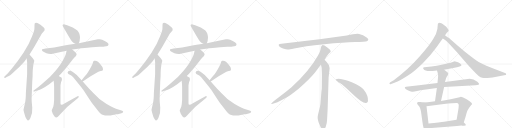
t = 0.00 s
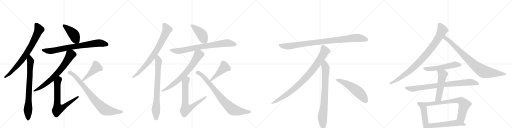
t = 4.57 s
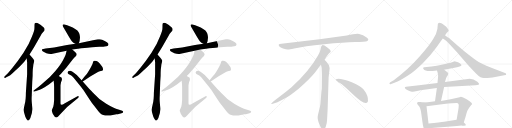
t = 9.14 s
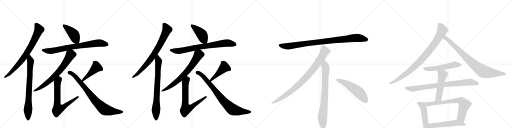
t = 13.71 s
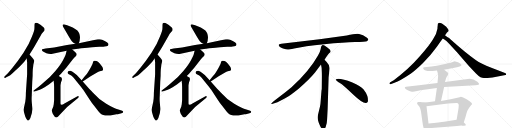
t = 18.29 s
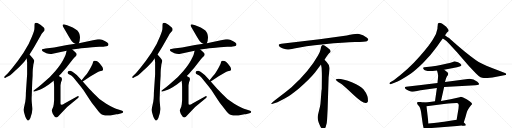
t = 22.86 s

The animated SVG that drew these frames (rendered in a browser with its animation timeline set to each time). Animation: 28 CSS @keyframes rules; one cycle of 22.86 s.

<svg version="1.1" viewBox="0 0 4096 1024" xmlns="http://www.w3.org/2000/svg">
  <g stroke="lightgray" stroke-dasharray="1,1" stroke-width="1" transform="scale(4, 4)">
    <line x1="0" y1="0" x2="256" y2="256"></line>
    <line x1="256" y1="0" x2="0" y2="256"></line>
    <line x1="128" y1="0" x2="128" y2="256"></line>
    <line x1="0" y1="128" x2="256" y2="128"></line>
    <line x1="256" y1="0" x2="512" y2="256"></line>
    <line x1="512" y1="0" x2="256" y2="256"></line>
    <line x1="384" y1="0" x2="384" y2="256"></line>
    <line x1="256" y1="128" x2="512" y2="128"></line>
    <line x1="512" y1="0" x2="768" y2="256"></line>
    <line x1="768" y1="0" x2="512" y2="256"></line>
    <line x1="640" y1="0" x2="640" y2="256"></line>
    <line x1="512" y1="128" x2="768" y2="128"></line>
    <line x1="768" y1="0" x2="1024" y2="256"></line>
    <line x1="1024" y1="0" x2="768" y2="256"></line>
    <line x1="896" y1="0" x2="896" y2="256"></line>
    <line x1="768" y1="128" x2="1024" y2="128"></line>
  </g>
<g transform="scale(1, -1) translate(0, -850)">
   <style type="text/css">
    @keyframes keyframes0 {
      from {
       stroke: black;
       stroke-dashoffset: 781;
       stroke-width: 128;
       }
       72% {
       animation-timing-function: step-end;
       stroke: black;
       stroke-dashoffset: 0;
       stroke-width: 128;
       }
       to {
       stroke: black;
       stroke-width: 1024;
       }
       }
       #make-me-a-hanzi-animation-0 {
         animation: keyframes0 0.885579s both;
         animation-delay: 0.000000s;
         animation-timing-function: linear;
       }
    @keyframes keyframes1 {
      from {
       stroke: black;
       stroke-dashoffset: 770;
       stroke-width: 128;
       }
       71% {
       animation-timing-function: step-end;
       stroke: black;
       stroke-dashoffset: 0;
       stroke-width: 128;
       }
       to {
       stroke: black;
       stroke-width: 1024;
       }
       }
       #make-me-a-hanzi-animation-1 {
         animation: keyframes1 0.876628s both;
         animation-delay: 0.885579s;
         animation-timing-function: linear;
       }
    @keyframes keyframes2 {
      from {
       stroke: black;
       stroke-dashoffset: 433;
       stroke-width: 128;
       }
       58% {
       animation-timing-function: step-end;
       stroke: black;
       stroke-dashoffset: 0;
       stroke-width: 128;
       }
       to {
       stroke: black;
       stroke-width: 1024;
       }
       }
       #make-me-a-hanzi-animation-2 {
         animation: keyframes2 0.602376s both;
         animation-delay: 1.762207s;
         animation-timing-function: linear;
       }
    @keyframes keyframes3 {
      from {
       stroke: black;
       stroke-dashoffset: 774;
       stroke-width: 128;
       }
       72% {
       animation-timing-function: step-end;
       stroke: black;
       stroke-dashoffset: 0;
       stroke-width: 128;
       }
       to {
       stroke: black;
       stroke-width: 1024;
       }
       }
       #make-me-a-hanzi-animation-3 {
         animation: keyframes3 0.879883s both;
         animation-delay: 2.364583s;
         animation-timing-function: linear;
       }
    @keyframes keyframes4 {
      from {
       stroke: black;
       stroke-dashoffset: 706;
       stroke-width: 128;
       }
       70% {
       animation-timing-function: step-end;
       stroke: black;
       stroke-dashoffset: 0;
       stroke-width: 128;
       }
       to {
       stroke: black;
       stroke-width: 1024;
       }
       }
       #make-me-a-hanzi-animation-4 {
         animation: keyframes4 0.824544s both;
         animation-delay: 3.244466s;
         animation-timing-function: linear;
       }
    @keyframes keyframes5 {
      from {
       stroke: black;
       stroke-dashoffset: 703;
       stroke-width: 128;
       }
       70% {
       animation-timing-function: step-end;
       stroke: black;
       stroke-dashoffset: 0;
       stroke-width: 128;
       }
       to {
       stroke: black;
       stroke-width: 1024;
       }
       }
       #make-me-a-hanzi-animation-5 {
         animation: keyframes5 0.822103s both;
         animation-delay: 4.069010s;
         animation-timing-function: linear;
       }
    @keyframes keyframes6 {
      from {
       stroke: black;
       stroke-dashoffset: 447;
       stroke-width: 128;
       }
       59% {
       animation-timing-function: step-end;
       stroke: black;
       stroke-dashoffset: 0;
       stroke-width: 128;
       }
       to {
       stroke: black;
       stroke-width: 1024;
       }
       }
       #make-me-a-hanzi-animation-6 {
         animation: keyframes6 0.613770s both;
         animation-delay: 4.891113s;
         animation-timing-function: linear;
       }
    @keyframes keyframes7 {
      from {
       stroke: black;
       stroke-dashoffset: 809;
       stroke-width: 128;
       }
       72% {
       animation-timing-function: step-end;
       stroke: black;
       stroke-dashoffset: 0;
       stroke-width: 128;
       }
       to {
       stroke: black;
       stroke-width: 1024;
       }
       }
       #make-me-a-hanzi-animation-7 {
         animation: keyframes7 0.908366s both;
         animation-delay: 5.504883s;
         animation-timing-function: linear;
       }
    @keyframes keyframes8 {
      from {
       stroke: black;
       stroke-dashoffset: 781;
       stroke-width: 128;
       }
       72% {
       animation-timing-function: step-end;
       stroke: black;
       stroke-dashoffset: 0;
       stroke-width: 128;
       }
       to {
       stroke: black;
       stroke-width: 1024;
       }
       }
       #make-me-a-hanzi-animation-8 {
         animation: keyframes8 0.885579s both;
         animation-delay: 6.413249s;
         animation-timing-function: linear;
       }
    @keyframes keyframes9 {
      from {
       stroke: black;
       stroke-dashoffset: 770;
       stroke-width: 128;
       }
       71% {
       animation-timing-function: step-end;
       stroke: black;
       stroke-dashoffset: 0;
       stroke-width: 128;
       }
       to {
       stroke: black;
       stroke-width: 1024;
       }
       }
       #make-me-a-hanzi-animation-9 {
         animation: keyframes9 0.876628s both;
         animation-delay: 7.298828s;
         animation-timing-function: linear;
       }
    @keyframes keyframes10 {
      from {
       stroke: black;
       stroke-dashoffset: 433;
       stroke-width: 128;
       }
       58% {
       animation-timing-function: step-end;
       stroke: black;
       stroke-dashoffset: 0;
       stroke-width: 128;
       }
       to {
       stroke: black;
       stroke-width: 1024;
       }
       }
       #make-me-a-hanzi-animation-10 {
         animation: keyframes10 0.602376s both;
         animation-delay: 8.175456s;
         animation-timing-function: linear;
       }
    @keyframes keyframes11 {
      from {
       stroke: black;
       stroke-dashoffset: 774;
       stroke-width: 128;
       }
       72% {
       animation-timing-function: step-end;
       stroke: black;
       stroke-dashoffset: 0;
       stroke-width: 128;
       }
       to {
       stroke: black;
       stroke-width: 1024;
       }
       }
       #make-me-a-hanzi-animation-11 {
         animation: keyframes11 0.879883s both;
         animation-delay: 8.777832s;
         animation-timing-function: linear;
       }
    @keyframes keyframes12 {
      from {
       stroke: black;
       stroke-dashoffset: 706;
       stroke-width: 128;
       }
       70% {
       animation-timing-function: step-end;
       stroke: black;
       stroke-dashoffset: 0;
       stroke-width: 128;
       }
       to {
       stroke: black;
       stroke-width: 1024;
       }
       }
       #make-me-a-hanzi-animation-12 {
         animation: keyframes12 0.824544s both;
         animation-delay: 9.657715s;
         animation-timing-function: linear;
       }
    @keyframes keyframes13 {
      from {
       stroke: black;
       stroke-dashoffset: 703;
       stroke-width: 128;
       }
       70% {
       animation-timing-function: step-end;
       stroke: black;
       stroke-dashoffset: 0;
       stroke-width: 128;
       }
       to {
       stroke: black;
       stroke-width: 1024;
       }
       }
       #make-me-a-hanzi-animation-13 {
         animation: keyframes13 0.822103s both;
         animation-delay: 10.482259s;
         animation-timing-function: linear;
       }
    @keyframes keyframes14 {
      from {
       stroke: black;
       stroke-dashoffset: 447;
       stroke-width: 128;
       }
       59% {
       animation-timing-function: step-end;
       stroke: black;
       stroke-dashoffset: 0;
       stroke-width: 128;
       }
       to {
       stroke: black;
       stroke-width: 1024;
       }
       }
       #make-me-a-hanzi-animation-14 {
         animation: keyframes14 0.613770s both;
         animation-delay: 11.304362s;
         animation-timing-function: linear;
       }
    @keyframes keyframes15 {
      from {
       stroke: black;
       stroke-dashoffset: 809;
       stroke-width: 128;
       }
       72% {
       animation-timing-function: step-end;
       stroke: black;
       stroke-dashoffset: 0;
       stroke-width: 128;
       }
       to {
       stroke: black;
       stroke-width: 1024;
       }
       }
       #make-me-a-hanzi-animation-15 {
         animation: keyframes15 0.908366s both;
         animation-delay: 11.918132s;
         animation-timing-function: linear;
       }
    @keyframes keyframes16 {
      from {
       stroke: black;
       stroke-dashoffset: 952;
       stroke-width: 128;
       }
       76% {
       animation-timing-function: step-end;
       stroke: black;
       stroke-dashoffset: 0;
       stroke-width: 128;
       }
       to {
       stroke: black;
       stroke-width: 1024;
       }
       }
       #make-me-a-hanzi-animation-16 {
         animation: keyframes16 1.024740s both;
         animation-delay: 12.826497s;
         animation-timing-function: linear;
       }
    @keyframes keyframes17 {
      from {
       stroke: black;
       stroke-dashoffset: 897;
       stroke-width: 128;
       }
       74% {
       animation-timing-function: step-end;
       stroke: black;
       stroke-dashoffset: 0;
       stroke-width: 128;
       }
       to {
       stroke: black;
       stroke-width: 1024;
       }
       }
       #make-me-a-hanzi-animation-17 {
         animation: keyframes17 0.979980s both;
         animation-delay: 13.851237s;
         animation-timing-function: linear;
       }
    @keyframes keyframes18 {
      from {
       stroke: black;
       stroke-dashoffset: 792;
       stroke-width: 128;
       }
       72% {
       animation-timing-function: step-end;
       stroke: black;
       stroke-dashoffset: 0;
       stroke-width: 128;
       }
       to {
       stroke: black;
       stroke-width: 1024;
       }
       }
       #make-me-a-hanzi-animation-18 {
         animation: keyframes18 0.894531s both;
         animation-delay: 14.831217s;
         animation-timing-function: linear;
       }
    @keyframes keyframes19 {
      from {
       stroke: black;
       stroke-dashoffset: 548;
       stroke-width: 128;
       }
       64% {
       animation-timing-function: step-end;
       stroke: black;
       stroke-dashoffset: 0;
       stroke-width: 128;
       }
       to {
       stroke: black;
       stroke-width: 1024;
       }
       }
       #make-me-a-hanzi-animation-19 {
         animation: keyframes19 0.695964s both;
         animation-delay: 15.725749s;
         animation-timing-function: linear;
       }
    @keyframes keyframes20 {
      from {
       stroke: black;
       stroke-dashoffset: 914;
       stroke-width: 128;
       }
       75% {
       animation-timing-function: step-end;
       stroke: black;
       stroke-dashoffset: 0;
       stroke-width: 128;
       }
       to {
       stroke: black;
       stroke-width: 1024;
       }
       }
       #make-me-a-hanzi-animation-20 {
         animation: keyframes20 0.993815s both;
         animation-delay: 16.421712s;
         animation-timing-function: linear;
       }
    @keyframes keyframes21 {
      from {
       stroke: black;
       stroke-dashoffset: 848;
       stroke-width: 128;
       }
       73% {
       animation-timing-function: step-end;
       stroke: black;
       stroke-dashoffset: 0;
       stroke-width: 128;
       }
       to {
       stroke: black;
       stroke-width: 1024;
       }
       }
       #make-me-a-hanzi-animation-21 {
         animation: keyframes21 0.940104s both;
         animation-delay: 17.415527s;
         animation-timing-function: linear;
       }
    @keyframes keyframes22 {
      from {
       stroke: black;
       stroke-dashoffset: 552;
       stroke-width: 128;
       }
       64% {
       animation-timing-function: step-end;
       stroke: black;
       stroke-dashoffset: 0;
       stroke-width: 128;
       }
       to {
       stroke: black;
       stroke-width: 1024;
       }
       }
       #make-me-a-hanzi-animation-22 {
         animation: keyframes22 0.699219s both;
         animation-delay: 18.355632s;
         animation-timing-function: linear;
       }
    @keyframes keyframes23 {
      from {
       stroke: black;
       stroke-dashoffset: 841;
       stroke-width: 128;
       }
       73% {
       animation-timing-function: step-end;
       stroke: black;
       stroke-dashoffset: 0;
       stroke-width: 128;
       }
       to {
       stroke: black;
       stroke-width: 1024;
       }
       }
       #make-me-a-hanzi-animation-23 {
         animation: keyframes23 0.934408s both;
         animation-delay: 19.054850s;
         animation-timing-function: linear;
       }
    @keyframes keyframes24 {
      from {
       stroke: black;
       stroke-dashoffset: 522;
       stroke-width: 128;
       }
       63% {
       animation-timing-function: step-end;
       stroke: black;
       stroke-dashoffset: 0;
       stroke-width: 128;
       }
       to {
       stroke: black;
       stroke-width: 1024;
       }
       }
       #make-me-a-hanzi-animation-24 {
         animation: keyframes24 0.674805s both;
         animation-delay: 19.989258s;
         animation-timing-function: linear;
       }
    @keyframes keyframes25 {
      from {
       stroke: black;
       stroke-dashoffset: 489;
       stroke-width: 128;
       }
       61% {
       animation-timing-function: step-end;
       stroke: black;
       stroke-dashoffset: 0;
       stroke-width: 128;
       }
       to {
       stroke: black;
       stroke-width: 1024;
       }
       }
       #make-me-a-hanzi-animation-25 {
         animation: keyframes25 0.647949s both;
         animation-delay: 20.664063s;
         animation-timing-function: linear;
       }
    @keyframes keyframes26 {
      from {
       stroke: black;
       stroke-dashoffset: 735;
       stroke-width: 128;
       }
       71% {
       animation-timing-function: step-end;
       stroke: black;
       stroke-dashoffset: 0;
       stroke-width: 128;
       }
       to {
       stroke: black;
       stroke-width: 1024;
       }
       }
       #make-me-a-hanzi-animation-26 {
         animation: keyframes26 0.848145s both;
         animation-delay: 21.312012s;
         animation-timing-function: linear;
       }
    @keyframes keyframes27 {
      from {
       stroke: black;
       stroke-dashoffset: 547;
       stroke-width: 128;
       }
       64% {
       animation-timing-function: step-end;
       stroke: black;
       stroke-dashoffset: 0;
       stroke-width: 128;
       }
       to {
       stroke: black;
       stroke-width: 1024;
       }
       }
       #make-me-a-hanzi-animation-27 {
         animation: keyframes27 0.695150s both;
         animation-delay: 22.160156s;
         animation-timing-function: linear;
       }
</style>
<path d="M 236 414 L 270 469 L 326 567 Q 333 579 337 584 L 356 606 Q 358 615 356 622 Q 353 628 338 640 Q 326 653 314 659 Q 287 675 279 665 Q 276 662 276 646 Q 276 630 275 617 Q 274 604 255 557 L 229 499 L 188 428 Q 139 354 95 303 L 63 264 L 36 238 Q 32 234 35 229 Q 38 225 41 226 L 54 234 Q 78 241 117 280 Q 143 304 164 325 L 194 356 L 213 382 L 236 414 Z" fill="lightgray"></path> 
<path d="M 200 26 L 188 -28 Q 188 -33 196 -62 Q 203 -91 212 -102 Q 221 -114 224 -114 Q 232 -115 243 -94 Q 262 -47 258 -12 L 254 35 Q 252 56 254 89 L 258 198 L 261 245 Q 261 293 264 306 L 267 334 L 274 362 Q 274 368 270 372 Q 270 374 257 390 L 236 414 C 216 437 209 412 213 382 L 217 354 L 217 256 L 207 109 Q 207 88 205 60 Q 202 32 200 26 Z" fill="lightgray"></path> 
<path d="M 631 505 L 637 523 Q 638 539 640 549 Q 640 561 635 581 Q 629 595 619 606 Q 608 617 582 631 Q 555 644 537 649 L 517 654 Q 509 657 502 652 Q 497 647 513 622 L 555 550 Q 577 513 590 507 L 603 500 C 625 488 625 488 631 505 Z" fill="lightgray"></path> 
<path d="M 868 494 Q 868 501 864 504 Q 860 511 838 523 Q 815 535 799 536 L 783 536 L 744 529 L 631 505 L 603 500 L 536 490 L 433 471 L 365 462 Q 342 458 338 456 Q 334 454 336 449 Q 335 444 348 436 L 371 424 Q 398 415 421 420 L 533 445 L 578 454 L 624 460 Q 649 464 677 466 Q 728 472 737 472 L 794 477 L 817 477 Q 827 477 837 479 Q 868 479 868 494 Z" fill="lightgray"></path> 
<path d="M 533 445 L 526 417 Q 524 409 506 373 Q 488 337 443 283 Q 398 229 347 188 Q 330 173 307 155 L 272 128 Q 265 123 267 120 Q 268 116 276 118 L 318 133 Q 334 139 357 152 L 391 174 L 429 204 L 470 242 L 490 262 Q 510 286 530 308 L 583 376 Q 597 393 604 398 Q 619 412 610 424 Q 604 433 592 443 Q 580 453 578 454 C 554 472 540 474 533 445 Z" fill="lightgray"></path> 
<path d="M 429 204 Q 433 180 433 152 L 433 50 L 430 17 L 426 -4 L 414 -31 Q 413 -35 418 -47 Q 418 -54 427 -68 Q 444 -101 463 -83 L 537 -5 L 622 64 Q 633 73 630 79 Q 627 84 620 80 L 519 24 Q 484 0 484 22 L 484 168 Q 488 198 493 205 Q 497 212 495 219 Q 495 226 491 230 Q 486 234 470 242 C 443 256 425 234 429 204 Z" fill="lightgray"></path> 
<path d="M 662 198 L 725 240 L 780 272 Q 791 278 806 282 Q 821 285 822 289 Q 827 294 821 310 Q 815 325 784 356 Q 768 368 753 364 L 746 358 Q 745 357 742 345 Q 738 332 718 297 Q 697 261 687 250 Q 676 238 653 208 C 635 184 637 181 662 198 Z" fill="lightgray"></path> 
<path d="M 715 138 L 662 198 L 653 208 L 614 250 Q 601 263 580 277 Q 558 291 546 280 Q 534 268 547 259 L 570 246 Q 579 240 589 228 L 631 177 Q 664 137 671 124 L 714 59 Q 734 28 753 4 L 784 -35 Q 789 -44 806 -60 Q 822 -76 869 -74 Q 881 -74 902 -70 L 931 -64 Q 945 -63 950 -61 L 972 -55 Q 988 -53 985 -42 Q 984 -37 972 -33 L 947 -26 Q 912 -17 850 20 Q 788 57 744 108 Q 729 124 715 138 Z" fill="lightgray"></path> 
<path d="M 1260 414 L 1294 469 L 1350 567 Q 1357 579 1361 584 L 1380 606 Q 1382 615 1380 622 Q 1377 628 1362 640 Q 1350 653 1338 659 Q 1311 675 1303 665 Q 1300 662 1300 646 Q 1300 630 1299 617 Q 1298 604 1279 557 L 1253 499 L 1212 428 Q 1163 354 1119 303 L 1087 264 L 1060 238 Q 1056 234 1059 229 Q 1062 225 1065 226 L 1078 234 Q 1102 241 1141 280 Q 1167 304 1188 325 L 1218 356 L 1237 382 L 1260 414 Z" fill="lightgray"></path> 
<path d="M 1224 26 L 1212 -28 Q 1212 -33 1220 -62 Q 1227 -91 1236 -102 Q 1245 -114 1248 -114 Q 1256 -115 1267 -94 Q 1286 -47 1282 -12 L 1278 35 Q 1276 56 1278 89 L 1282 198 L 1285 245 Q 1285 293 1288 306 L 1291 334 L 1298 362 Q 1298 368 1294 372 Q 1294 374 1281 390 L 1260 414 C 1240 437 1233 412 1237 382 L 1241 354 L 1241 256 L 1231 109 Q 1231 88 1229 60 Q 1226 32 1224 26 Z" fill="lightgray"></path> 
<path d="M 1655 505 L 1661 523 Q 1662 539 1664 549 Q 1664 561 1659 581 Q 1653 595 1643 606 Q 1632 617 1606 631 Q 1579 644 1561 649 L 1541 654 Q 1533 657 1526 652 Q 1521 647 1537 622 L 1579 550 Q 1601 513 1614 507 L 1627 500 C 1649 488 1649 488 1655 505 Z" fill="lightgray"></path> 
<path d="M 1892 494 Q 1892 501 1888 504 Q 1884 511 1862 523 Q 1839 535 1823 536 L 1807 536 L 1768 529 L 1655 505 L 1627 500 L 1560 490 L 1457 471 L 1389 462 Q 1366 458 1362 456 Q 1358 454 1360 449 Q 1359 444 1372 436 L 1395 424 Q 1422 415 1445 420 L 1557 445 L 1602 454 L 1648 460 Q 1673 464 1701 466 Q 1752 472 1761 472 L 1818 477 L 1841 477 Q 1851 477 1861 479 Q 1892 479 1892 494 Z" fill="lightgray"></path> 
<path d="M 1557 445 L 1550 417 Q 1548 409 1530 373 Q 1512 337 1467 283 Q 1422 229 1371 188 Q 1354 173 1331 155 L 1296 128 Q 1289 123 1291 120 Q 1292 116 1300 118 L 1342 133 Q 1358 139 1381 152 L 1415 174 L 1453 204 L 1494 242 L 1514 262 Q 1534 286 1554 308 L 1607 376 Q 1621 393 1628 398 Q 1643 412 1634 424 Q 1628 433 1616 443 Q 1604 453 1602 454 C 1578 472 1564 474 1557 445 Z" fill="lightgray"></path> 
<path d="M 1453 204 Q 1457 180 1457 152 L 1457 50 L 1454 17 L 1450 -4 L 1438 -31 Q 1437 -35 1442 -47 Q 1442 -54 1451 -68 Q 1468 -101 1487 -83 L 1561 -5 L 1646 64 Q 1657 73 1654 79 Q 1651 84 1644 80 L 1543 24 Q 1508 0 1508 22 L 1508 168 Q 1512 198 1517 205 Q 1521 212 1519 219 Q 1519 226 1515 230 Q 1510 234 1494 242 C 1467 256 1449 234 1453 204 Z" fill="lightgray"></path> 
<path d="M 1686 198 L 1749 240 L 1804 272 Q 1815 278 1830 282 Q 1845 285 1846 289 Q 1851 294 1845 310 Q 1839 325 1808 356 Q 1792 368 1777 364 L 1770 358 Q 1769 357 1766 345 Q 1762 332 1742 297 Q 1721 261 1711 250 Q 1700 238 1677 208 C 1659 184 1661 181 1686 198 Z" fill="lightgray"></path> 
<path d="M 1739 138 L 1686 198 L 1677 208 L 1638 250 Q 1625 263 1604 277 Q 1582 291 1570 280 Q 1558 268 1571 259 L 1594 246 Q 1603 240 1613 228 L 1655 177 Q 1688 137 1695 124 L 1738 59 Q 1758 28 1777 4 L 1808 -35 Q 1813 -44 1830 -60 Q 1846 -76 1893 -74 Q 1905 -74 1926 -70 L 1955 -64 Q 1969 -63 1974 -61 L 1996 -55 Q 2012 -53 2009 -42 Q 2008 -37 1996 -33 L 1971 -26 Q 1936 -17 1874 20 Q 1812 57 1768 108 Q 1753 124 1739 138 Z" fill="lightgray"></path> 
<path d="M 2774 566 L 2556 537 L 2251 500 Q 2218 497 2235 479 Q 2243 472 2264 463 Q 2292 455 2301 454 Q 2311 453 2353 462 Q 2431 481 2593 497 Q 2755 512 2840 514 Q 2925 516 2935 521 Q 2957 531 2936 548 Q 2904 575 2873 579 Q 2843 583 2774 566 Z" fill="lightgray"></path> 
<path d="M 2596 372 Q 2624 415 2631 422 L 2642 432 Q 2645 435 2645 441 Q 2645 446 2638 454 Q 2620 471 2596 486 Q 2585 491 2581 490 L 2576 487 Q 2574 486 2572 482 Q 2570 477 2569 476 L 2565 456 Q 2562 437 2544 406 Q 2472 278 2332 152 Q 2283 111 2228 70 Q 2174 29 2172 24 Q 2165 14 2182 20 L 2207 28 Q 2227 33 2295 72 Q 2316 83 2389 141 Q 2470 209 2520 270 L 2568 334 L 2596 372 Z" fill="lightgray"></path> 
<path d="M 2621 -24 L 2629 232 L 2635 284 Q 2637 300 2637 307 Q 2637 328 2619 346 Q 2617 351 2596 372 C 2575 394 2563 364 2568 334 L 2573 306 Q 2575 265 2575 244 L 2574 138 Q 2572 132 2570 102 L 2566 49 Q 2564 16 2560 -2 L 2545 -64 Q 2537 -92 2546 -117 L 2548 -126 Q 2550 -132 2562 -159 Q 2575 -186 2587 -185 Q 2599 -184 2606 -163 L 2614 -133 Q 2617 -110 2618 -82 L 2621 -24 Z" fill="lightgray"></path> 
<path d="M 2686 215 Q 2689 204 2719 186 Q 2749 167 2825 94 Q 2902 21 2929 26 Q 2939 27 2944 41 Q 2948 85 2909 135 Q 2884 165 2819 191 Q 2736 222 2698 219 Q 2685 219 2686 215 Z" fill="lightgray"></path> 
<path d="M 3560 568 L 3568 578 Q 3571 587 3580 594 Q 3587 597 3589 604 Q 3591 611 3570 636 Q 3536 665 3523 667 Q 3511 668 3506 665 Q 3502 663 3502 650 L 3500 633 Q 3501 623 3496 608 Q 3491 575 3470 546 Q 3445 498 3355 396 Q 3266 294 3150 209 L 3122 192 Q 3114 186 3116 180 Q 3117 174 3129 178 L 3156 189 Q 3200 204 3285 261 Q 3325 289 3384 347 Q 3443 405 3495 477 Q 3515 505 3542 542 L 3560 568 Z" fill="lightgray"></path> 
<path d="M 3542 542 L 3555 534 Q 3569 525 3593 501 L 3656 432 L 3751 322 L 3808 262 Q 3831 238 3844 233 Q 3858 228 3870 226 Q 3895 226 3940 231 L 4044 250 Q 4047 250 4049 257 Q 4051 263 4040 267 L 3931 308 Q 3845 343 3808 369 Q 3771 395 3717 439 Q 3663 482 3628 514 Q 3593 546 3589 548 Q 3586 549 3578 555 L 3560 568 C 3536 586 3517 558 3542 542 Z" fill="lightgray"></path> 
<path d="M 3553 293 L 3656 312 Q 3683 318 3686 322 Q 3690 325 3691 329 Q 3692 333 3681 342 Q 3670 350 3664 352 L 3642 359 Q 3640 360 3632 358 L 3617 353 Q 3598 347 3578 342 L 3524 330 Q 3500 324 3452 319 L 3394 312 L 3385 309 Q 3383 307 3388 298 Q 3400 277 3461 282 L 3496 286 L 3553 293 Z" fill="lightgray"></path> 
<path d="M 3500 186 L 3352 168 L 3248 157 Q 3242 156 3240 154 Q 3238 152 3240 145 Q 3242 138 3266 127 Q 3291 116 3296 116 Q 3302 116 3364 129 L 3495 146 L 3553 154 L 3803 168 Q 3822 170 3827 172 Q 3832 174 3832 178 Q 3832 181 3830 184 L 3819 196 Q 3788 221 3757 221 L 3560 194 L 3500 186 Z" fill="lightgray"></path> 
<path d="M 3505 244 L 3503 217 Q 3500 199 3500 186 L 3495 146 L 3480 40 C 3476 10 3521 14 3528 43 L 3553 154 L 3560 194 L 3565 213 Q 3565 220 3576 241 L 3584 251 Q 3586 260 3585 266 Q 3584 271 3553 293 C 3529 311 3487 315 3496 286 L 3500 273 Q 3503 262 3505 244 Z" fill="lightgray"></path> 
<path d="M 3388 30 L 3364 34 Q 3356 35 3346 35 Q 3325 30 3349 5 Q 3363 -9 3369 -49 L 3379 -122 Q 3386 -180 3397 -190 Q 3408 -200 3416 -200 Q 3418 -200 3423 -191 L 3428 -176 L 3428 -137 L 3412 0 C 3409 27 3409 27 3388 30 Z" fill="lightgray"></path> 
<path d="M 3480 40 L 3438 34 Q 3424 32 3388 30 C 3358 28 3382 -4 3412 0 L 3551 18 Q 3657 29 3663 25 Q 3669 20 3670 9 L 3668 -18 L 3653 -108 C 3648 -138 3701 -159 3710 -130 L 3724 -85 Q 3733 -51 3738 -38 Q 3744 -25 3756 -8 L 3770 10 Q 3777 15 3776 20 Q 3776 25 3757 40 L 3733 56 L 3705 70 Q 3693 77 3686 77 L 3677 73 L 3605 56 L 3528 43 L 3480 40 Z" fill="lightgray"></path> 
<path d="M 3428 -176 L 3656 -158 Q 3686 -154 3698 -155 Q 3711 -157 3720 -154 Q 3735 -152 3715 -134 L 3710 -130 C 3687 -111 3679 -104 3653 -108 L 3553 -123 Q 3524 -127 3428 -137 C 3398 -140 3398 -178 3428 -176 Z" fill="lightgray"></path> 
      <clipPath id="make-me-a-hanzi-clip-0">
      <path d="M 236 414 L 270 469 L 326 567 Q 333 579 337 584 L 356 606 Q 358 615 356 622 Q 353 628 338 640 Q 326 653 314 659 Q 287 675 279 665 Q 276 662 276 646 Q 276 630 275 617 Q 274 604 255 557 L 229 499 L 188 428 Q 139 354 95 303 L 63 264 L 36 238 Q 32 234 35 229 Q 38 225 41 226 L 54 234 Q 78 241 117 280 Q 143 304 164 325 L 194 356 L 213 382 L 236 414 Z" fill="lightgray"></path>
      </clipPath>
      <path clip-path="url(#make-me-a-hanzi-clip-0)" d="M 287 659 L 312 612 L 252 487 L 206 412 L 155 344 L 75 258 L 41 233 " fill="none" id="make-me-a-hanzi-animation-0" stroke-dasharray="653 1306" stroke-linecap="round"></path>

      <clipPath id="make-me-a-hanzi-clip-1">
      <path d="M 200 26 L 188 -28 Q 188 -33 196 -62 Q 203 -91 212 -102 Q 221 -114 224 -114 Q 232 -115 243 -94 Q 262 -47 258 -12 L 254 35 Q 252 56 254 89 L 258 198 L 261 245 Q 261 293 264 306 L 267 334 L 274 362 Q 274 368 270 372 Q 270 374 257 390 L 236 414 C 216 437 209 412 213 382 L 217 354 L 217 256 L 207 109 Q 207 88 205 60 Q 202 32 200 26 Z" fill="lightgray"></path>
      </clipPath>
      <path clip-path="url(#make-me-a-hanzi-clip-1)" d="M 238 405 L 236 389 L 245 359 L 224 -32 L 226 -107 " fill="none" id="make-me-a-hanzi-animation-1" stroke-dasharray="642 1284" stroke-linecap="round"></path>

      <clipPath id="make-me-a-hanzi-clip-2">
      <path d="M 631 505 L 637 523 Q 638 539 640 549 Q 640 561 635 581 Q 629 595 619 606 Q 608 617 582 631 Q 555 644 537 649 L 517 654 Q 509 657 502 652 Q 497 647 513 622 L 555 550 Q 577 513 590 507 L 603 500 C 625 488 625 488 631 505 Z" fill="lightgray"></path>
      </clipPath>
      <path clip-path="url(#make-me-a-hanzi-clip-2)" d="M 510 647 L 582 585 L 622 513 " fill="none" id="make-me-a-hanzi-animation-2" stroke-dasharray="305 610" stroke-linecap="round"></path>

      <clipPath id="make-me-a-hanzi-clip-3">
      <path d="M 868 494 Q 868 501 864 504 Q 860 511 838 523 Q 815 535 799 536 L 783 536 L 744 529 L 631 505 L 603 500 L 536 490 L 433 471 L 365 462 Q 342 458 338 456 Q 334 454 336 449 Q 335 444 348 436 L 371 424 Q 398 415 421 420 L 533 445 L 578 454 L 624 460 Q 649 464 677 466 Q 728 472 737 472 L 794 477 L 817 477 Q 827 477 837 479 Q 868 479 868 494 Z" fill="lightgray"></path>
      </clipPath>
      <path clip-path="url(#make-me-a-hanzi-clip-3)" d="M 344 450 L 412 443 L 573 475 L 782 506 L 855 495 " fill="none" id="make-me-a-hanzi-animation-3" stroke-dasharray="646 1292" stroke-linecap="round"></path>

      <clipPath id="make-me-a-hanzi-clip-4">
      <path d="M 533 445 L 526 417 Q 524 409 506 373 Q 488 337 443 283 Q 398 229 347 188 Q 330 173 307 155 L 272 128 Q 265 123 267 120 Q 268 116 276 118 L 318 133 Q 334 139 357 152 L 391 174 L 429 204 L 470 242 L 490 262 Q 510 286 530 308 L 583 376 Q 597 393 604 398 Q 619 412 610 424 Q 604 433 592 443 Q 580 453 578 454 C 554 472 540 474 533 445 Z" fill="lightgray"></path>
      </clipPath>
      <path clip-path="url(#make-me-a-hanzi-clip-4)" d="M 573 442 L 569 415 L 521 342 L 440 244 L 330 153 L 272 122 " fill="none" id="make-me-a-hanzi-animation-4" stroke-dasharray="578 1156" stroke-linecap="round"></path>

      <clipPath id="make-me-a-hanzi-clip-5">
      <path d="M 429 204 Q 433 180 433 152 L 433 50 L 430 17 L 426 -4 L 414 -31 Q 413 -35 418 -47 Q 418 -54 427 -68 Q 444 -101 463 -83 L 537 -5 L 622 64 Q 633 73 630 79 Q 627 84 620 80 L 519 24 Q 484 0 484 22 L 484 168 Q 488 198 493 205 Q 497 212 495 219 Q 495 226 491 230 Q 486 234 470 242 C 443 256 425 234 429 204 Z" fill="lightgray"></path>
      </clipPath>
      <path clip-path="url(#make-me-a-hanzi-clip-5)" d="M 472 230 L 473 215 L 459 193 L 458 174 L 457 20 L 464 -22 L 506 -8 L 625 76 " fill="none" id="make-me-a-hanzi-animation-5" stroke-dasharray="575 1150" stroke-linecap="round"></path>

      <clipPath id="make-me-a-hanzi-clip-6">
      <path d="M 662 198 L 725 240 L 780 272 Q 791 278 806 282 Q 821 285 822 289 Q 827 294 821 310 Q 815 325 784 356 Q 768 368 753 364 L 746 358 Q 745 357 742 345 Q 738 332 718 297 Q 697 261 687 250 Q 676 238 653 208 C 635 184 637 181 662 198 Z" fill="lightgray"></path>
      </clipPath>
      <path clip-path="url(#make-me-a-hanzi-clip-6)" d="M 812 296 L 770 310 L 664 209 " fill="none" id="make-me-a-hanzi-animation-6" stroke-dasharray="319 638" stroke-linecap="round"></path>

      <clipPath id="make-me-a-hanzi-clip-7">
      <path d="M 715 138 L 662 198 L 653 208 L 614 250 Q 601 263 580 277 Q 558 291 546 280 Q 534 268 547 259 L 570 246 Q 579 240 589 228 L 631 177 Q 664 137 671 124 L 714 59 Q 734 28 753 4 L 784 -35 Q 789 -44 806 -60 Q 822 -76 869 -74 Q 881 -74 902 -70 L 931 -64 Q 945 -63 950 -61 L 972 -55 Q 988 -53 985 -42 Q 984 -37 972 -33 L 947 -26 Q 912 -17 850 20 Q 788 57 744 108 Q 729 124 715 138 Z" fill="lightgray"></path>
      </clipPath>
      <path clip-path="url(#make-me-a-hanzi-clip-7)" d="M 552 270 L 567 267 L 598 243 L 741 68 L 825 -17 L 848 -30 L 879 -37 L 974 -44 " fill="none" id="make-me-a-hanzi-animation-7" stroke-dasharray="681 1362" stroke-linecap="round"></path>

      <clipPath id="make-me-a-hanzi-clip-8">
      <path d="M 1260 414 L 1294 469 L 1350 567 Q 1357 579 1361 584 L 1380 606 Q 1382 615 1380 622 Q 1377 628 1362 640 Q 1350 653 1338 659 Q 1311 675 1303 665 Q 1300 662 1300 646 Q 1300 630 1299 617 Q 1298 604 1279 557 L 1253 499 L 1212 428 Q 1163 354 1119 303 L 1087 264 L 1060 238 Q 1056 234 1059 229 Q 1062 225 1065 226 L 1078 234 Q 1102 241 1141 280 Q 1167 304 1188 325 L 1218 356 L 1237 382 L 1260 414 Z" fill="lightgray"></path>
      </clipPath>
      <path clip-path="url(#make-me-a-hanzi-clip-8)" d="M 1311 659 L 1336 612 L 1276 487 L 1230 412 L 1179 344 L 1099 258 L 1065 233 " fill="none" id="make-me-a-hanzi-animation-8" stroke-dasharray="653 1306" stroke-linecap="round"></path>

      <clipPath id="make-me-a-hanzi-clip-9">
      <path d="M 1224 26 L 1212 -28 Q 1212 -33 1220 -62 Q 1227 -91 1236 -102 Q 1245 -114 1248 -114 Q 1256 -115 1267 -94 Q 1286 -47 1282 -12 L 1278 35 Q 1276 56 1278 89 L 1282 198 L 1285 245 Q 1285 293 1288 306 L 1291 334 L 1298 362 Q 1298 368 1294 372 Q 1294 374 1281 390 L 1260 414 C 1240 437 1233 412 1237 382 L 1241 354 L 1241 256 L 1231 109 Q 1231 88 1229 60 Q 1226 32 1224 26 Z" fill="lightgray"></path>
      </clipPath>
      <path clip-path="url(#make-me-a-hanzi-clip-9)" d="M 1262 405 L 1260 389 L 1269 359 L 1248 -32 L 1250 -107 " fill="none" id="make-me-a-hanzi-animation-9" stroke-dasharray="642 1284" stroke-linecap="round"></path>

      <clipPath id="make-me-a-hanzi-clip-10">
      <path d="M 1655 505 L 1661 523 Q 1662 539 1664 549 Q 1664 561 1659 581 Q 1653 595 1643 606 Q 1632 617 1606 631 Q 1579 644 1561 649 L 1541 654 Q 1533 657 1526 652 Q 1521 647 1537 622 L 1579 550 Q 1601 513 1614 507 L 1627 500 C 1649 488 1649 488 1655 505 Z" fill="lightgray"></path>
      </clipPath>
      <path clip-path="url(#make-me-a-hanzi-clip-10)" d="M 1534 647 L 1606 585 L 1646 513 " fill="none" id="make-me-a-hanzi-animation-10" stroke-dasharray="305 610" stroke-linecap="round"></path>

      <clipPath id="make-me-a-hanzi-clip-11">
      <path d="M 1892 494 Q 1892 501 1888 504 Q 1884 511 1862 523 Q 1839 535 1823 536 L 1807 536 L 1768 529 L 1655 505 L 1627 500 L 1560 490 L 1457 471 L 1389 462 Q 1366 458 1362 456 Q 1358 454 1360 449 Q 1359 444 1372 436 L 1395 424 Q 1422 415 1445 420 L 1557 445 L 1602 454 L 1648 460 Q 1673 464 1701 466 Q 1752 472 1761 472 L 1818 477 L 1841 477 Q 1851 477 1861 479 Q 1892 479 1892 494 Z" fill="lightgray"></path>
      </clipPath>
      <path clip-path="url(#make-me-a-hanzi-clip-11)" d="M 1368 450 L 1436 443 L 1597 475 L 1806 506 L 1879 495 " fill="none" id="make-me-a-hanzi-animation-11" stroke-dasharray="646 1292" stroke-linecap="round"></path>

      <clipPath id="make-me-a-hanzi-clip-12">
      <path d="M 1557 445 L 1550 417 Q 1548 409 1530 373 Q 1512 337 1467 283 Q 1422 229 1371 188 Q 1354 173 1331 155 L 1296 128 Q 1289 123 1291 120 Q 1292 116 1300 118 L 1342 133 Q 1358 139 1381 152 L 1415 174 L 1453 204 L 1494 242 L 1514 262 Q 1534 286 1554 308 L 1607 376 Q 1621 393 1628 398 Q 1643 412 1634 424 Q 1628 433 1616 443 Q 1604 453 1602 454 C 1578 472 1564 474 1557 445 Z" fill="lightgray"></path>
      </clipPath>
      <path clip-path="url(#make-me-a-hanzi-clip-12)" d="M 1597 442 L 1593 415 L 1545 342 L 1464 244 L 1354 153 L 1296 122 " fill="none" id="make-me-a-hanzi-animation-12" stroke-dasharray="578 1156" stroke-linecap="round"></path>

      <clipPath id="make-me-a-hanzi-clip-13">
      <path d="M 1453 204 Q 1457 180 1457 152 L 1457 50 L 1454 17 L 1450 -4 L 1438 -31 Q 1437 -35 1442 -47 Q 1442 -54 1451 -68 Q 1468 -101 1487 -83 L 1561 -5 L 1646 64 Q 1657 73 1654 79 Q 1651 84 1644 80 L 1543 24 Q 1508 0 1508 22 L 1508 168 Q 1512 198 1517 205 Q 1521 212 1519 219 Q 1519 226 1515 230 Q 1510 234 1494 242 C 1467 256 1449 234 1453 204 Z" fill="lightgray"></path>
      </clipPath>
      <path clip-path="url(#make-me-a-hanzi-clip-13)" d="M 1496 230 L 1497 215 L 1483 193 L 1482 174 L 1481 20 L 1488 -22 L 1530 -8 L 1649 76 " fill="none" id="make-me-a-hanzi-animation-13" stroke-dasharray="575 1150" stroke-linecap="round"></path>

      <clipPath id="make-me-a-hanzi-clip-14">
      <path d="M 1686 198 L 1749 240 L 1804 272 Q 1815 278 1830 282 Q 1845 285 1846 289 Q 1851 294 1845 310 Q 1839 325 1808 356 Q 1792 368 1777 364 L 1770 358 Q 1769 357 1766 345 Q 1762 332 1742 297 Q 1721 261 1711 250 Q 1700 238 1677 208 C 1659 184 1661 181 1686 198 Z" fill="lightgray"></path>
      </clipPath>
      <path clip-path="url(#make-me-a-hanzi-clip-14)" d="M 1836 296 L 1794 310 L 1688 209 " fill="none" id="make-me-a-hanzi-animation-14" stroke-dasharray="319 638" stroke-linecap="round"></path>

      <clipPath id="make-me-a-hanzi-clip-15">
      <path d="M 1739 138 L 1686 198 L 1677 208 L 1638 250 Q 1625 263 1604 277 Q 1582 291 1570 280 Q 1558 268 1571 259 L 1594 246 Q 1603 240 1613 228 L 1655 177 Q 1688 137 1695 124 L 1738 59 Q 1758 28 1777 4 L 1808 -35 Q 1813 -44 1830 -60 Q 1846 -76 1893 -74 Q 1905 -74 1926 -70 L 1955 -64 Q 1969 -63 1974 -61 L 1996 -55 Q 2012 -53 2009 -42 Q 2008 -37 1996 -33 L 1971 -26 Q 1936 -17 1874 20 Q 1812 57 1768 108 Q 1753 124 1739 138 Z" fill="lightgray"></path>
      </clipPath>
      <path clip-path="url(#make-me-a-hanzi-clip-15)" d="M 1576 270 L 1591 267 L 1622 243 L 1765 68 L 1849 -17 L 1872 -30 L 1903 -37 L 1998 -44 " fill="none" id="make-me-a-hanzi-animation-15" stroke-dasharray="681 1362" stroke-linecap="round"></path>

      <clipPath id="make-me-a-hanzi-clip-16">
      <path d="M 2774 566 L 2556 537 L 2251 500 Q 2218 497 2235 479 Q 2243 472 2264 463 Q 2292 455 2301 454 Q 2311 453 2353 462 Q 2431 481 2593 497 Q 2755 512 2840 514 Q 2925 516 2935 521 Q 2957 531 2936 548 Q 2904 575 2873 579 Q 2843 583 2774 566 Z" fill="lightgray"></path>
      </clipPath>
      <path clip-path="url(#make-me-a-hanzi-clip-16)" d="M 2243 489 L 2265 482 L 2322 482 L 2551 515 L 2834 546 L 2873 547 L 2933 535 " fill="none" id="make-me-a-hanzi-animation-16" stroke-dasharray="824 1648" stroke-linecap="round"></path>

      <clipPath id="make-me-a-hanzi-clip-17">
      <path d="M 2596 372 Q 2624 415 2631 422 L 2642 432 Q 2645 435 2645 441 Q 2645 446 2638 454 Q 2620 471 2596 486 Q 2585 491 2581 490 L 2576 487 Q 2574 486 2572 482 Q 2570 477 2569 476 L 2565 456 Q 2562 437 2544 406 Q 2472 278 2332 152 Q 2283 111 2228 70 Q 2174 29 2172 24 Q 2165 14 2182 20 L 2207 28 Q 2227 33 2295 72 Q 2316 83 2389 141 Q 2470 209 2520 270 L 2568 334 L 2596 372 Z" fill="lightgray"></path>
      </clipPath>
      <path clip-path="url(#make-me-a-hanzi-clip-17)" d="M 2586 477 L 2599 440 L 2595 431 L 2549 357 L 2469 252 L 2367 151 L 2312 107 L 2177 23 " fill="none" id="make-me-a-hanzi-animation-17" stroke-dasharray="769 1538" stroke-linecap="round"></path>

      <clipPath id="make-me-a-hanzi-clip-18">
      <path d="M 2621 -24 L 2629 232 L 2635 284 Q 2637 300 2637 307 Q 2637 328 2619 346 Q 2617 351 2596 372 C 2575 394 2563 364 2568 334 L 2573 306 Q 2575 265 2575 244 L 2574 138 Q 2572 132 2570 102 L 2566 49 Q 2564 16 2560 -2 L 2545 -64 Q 2537 -92 2546 -117 L 2548 -126 Q 2550 -132 2562 -159 Q 2575 -186 2587 -185 Q 2599 -184 2606 -163 L 2614 -133 Q 2617 -110 2618 -82 L 2621 -24 Z" fill="lightgray"></path>
      </clipPath>
      <path clip-path="url(#make-me-a-hanzi-clip-18)" d="M 2597 361 L 2598 327 L 2605 309 L 2601 150 L 2593 15 L 2579 -94 L 2587 -172 " fill="none" id="make-me-a-hanzi-animation-18" stroke-dasharray="664 1328" stroke-linecap="round"></path>

      <clipPath id="make-me-a-hanzi-clip-19">
      <path d="M 2686 215 Q 2689 204 2719 186 Q 2749 167 2825 94 Q 2902 21 2929 26 Q 2939 27 2944 41 Q 2948 85 2909 135 Q 2884 165 2819 191 Q 2736 222 2698 219 Q 2685 219 2686 215 Z" fill="lightgray"></path>
      </clipPath>
      <path clip-path="url(#make-me-a-hanzi-clip-19)" d="M 2693 214 L 2736 198 L 2841 136 L 2889 93 L 2925 45 " fill="none" id="make-me-a-hanzi-animation-19" stroke-dasharray="420 840" stroke-linecap="round"></path>

      <clipPath id="make-me-a-hanzi-clip-20">
      <path d="M 3560 568 L 3568 578 Q 3571 587 3580 594 Q 3587 597 3589 604 Q 3591 611 3570 636 Q 3536 665 3523 667 Q 3511 668 3506 665 Q 3502 663 3502 650 L 3500 633 Q 3501 623 3496 608 Q 3491 575 3470 546 Q 3445 498 3355 396 Q 3266 294 3150 209 L 3122 192 Q 3114 186 3116 180 Q 3117 174 3129 178 L 3156 189 Q 3200 204 3285 261 Q 3325 289 3384 347 Q 3443 405 3495 477 Q 3515 505 3542 542 L 3560 568 Z" fill="lightgray"></path>
      </clipPath>
      <path clip-path="url(#make-me-a-hanzi-clip-20)" d="M 3513 655 L 3539 610 L 3505 542 L 3430 438 L 3336 336 L 3265 273 L 3186 217 L 3123 184 " fill="none" id="make-me-a-hanzi-animation-20" stroke-dasharray="786 1572" stroke-linecap="round"></path>

      <clipPath id="make-me-a-hanzi-clip-21">
      <path d="M 3542 542 L 3555 534 Q 3569 525 3593 501 L 3656 432 L 3751 322 L 3808 262 Q 3831 238 3844 233 Q 3858 228 3870 226 Q 3895 226 3940 231 L 4044 250 Q 4047 250 4049 257 Q 4051 263 4040 267 L 3931 308 Q 3845 343 3808 369 Q 3771 395 3717 439 Q 3663 482 3628 514 Q 3593 546 3589 548 Q 3586 549 3578 555 L 3560 568 C 3536 586 3517 558 3542 542 Z" fill="lightgray"></path>
      </clipPath>
      <path clip-path="url(#make-me-a-hanzi-clip-21)" d="M 3552 544 L 3564 547 L 3582 534 L 3782 342 L 3860 283 L 3911 270 L 4040 258 " fill="none" id="make-me-a-hanzi-animation-21" stroke-dasharray="720 1440" stroke-linecap="round"></path>

      <clipPath id="make-me-a-hanzi-clip-22">
      <path d="M 3553 293 L 3656 312 Q 3683 318 3686 322 Q 3690 325 3691 329 Q 3692 333 3681 342 Q 3670 350 3664 352 L 3642 359 Q 3640 360 3632 358 L 3617 353 Q 3598 347 3578 342 L 3524 330 Q 3500 324 3452 319 L 3394 312 L 3385 309 Q 3383 307 3388 298 Q 3400 277 3461 282 L 3496 286 L 3553 293 Z" fill="lightgray"></path>
      </clipPath>
      <path clip-path="url(#make-me-a-hanzi-clip-22)" d="M 3391 305 L 3447 299 L 3543 312 L 3639 334 L 3683 329 " fill="none" id="make-me-a-hanzi-animation-22" stroke-dasharray="424 848" stroke-linecap="round"></path>

      <clipPath id="make-me-a-hanzi-clip-23">
      <path d="M 3500 186 L 3352 168 L 3248 157 Q 3242 156 3240 154 Q 3238 152 3240 145 Q 3242 138 3266 127 Q 3291 116 3296 116 Q 3302 116 3364 129 L 3495 146 L 3553 154 L 3803 168 Q 3822 170 3827 172 Q 3832 174 3832 178 Q 3832 181 3830 184 L 3819 196 Q 3788 221 3757 221 L 3560 194 L 3500 186 Z" fill="lightgray"></path>
      </clipPath>
      <path clip-path="url(#make-me-a-hanzi-clip-23)" d="M 3246 150 L 3297 139 L 3570 176 L 3753 193 L 3790 190 L 3825 179 " fill="none" id="make-me-a-hanzi-animation-23" stroke-dasharray="713 1426" stroke-linecap="round"></path>

      <clipPath id="make-me-a-hanzi-clip-24">
      <path d="M 3505 244 L 3503 217 Q 3500 199 3500 186 L 3495 146 L 3480 40 C 3476 10 3521 14 3528 43 L 3553 154 L 3560 194 L 3565 213 Q 3565 220 3576 241 L 3584 251 Q 3586 260 3585 266 Q 3584 271 3553 293 C 3529 311 3487 315 3496 286 L 3500 273 Q 3503 262 3505 244 Z" fill="lightgray"></path>
      </clipPath>
      <path clip-path="url(#make-me-a-hanzi-clip-24)" d="M 3504 281 L 3541 254 L 3541 247 L 3508 66 L 3486 47 " fill="none" id="make-me-a-hanzi-animation-24" stroke-dasharray="394 788" stroke-linecap="round"></path>

      <clipPath id="make-me-a-hanzi-clip-25">
      <path d="M 3388 30 L 3364 34 Q 3356 35 3346 35 Q 3325 30 3349 5 Q 3363 -9 3369 -49 L 3379 -122 Q 3386 -180 3397 -190 Q 3408 -200 3416 -200 Q 3418 -200 3423 -191 L 3428 -176 L 3428 -137 L 3412 0 C 3409 27 3409 27 3388 30 Z" fill="lightgray"></path>
      </clipPath>
      <path clip-path="url(#make-me-a-hanzi-clip-25)" d="M 3350 21 L 3376 9 L 3387 -11 L 3414 -191 " fill="none" id="make-me-a-hanzi-animation-25" stroke-dasharray="361 722" stroke-linecap="round"></path>

      <clipPath id="make-me-a-hanzi-clip-26">
      <path d="M 3480 40 L 3438 34 Q 3424 32 3388 30 C 3358 28 3382 -4 3412 0 L 3551 18 Q 3657 29 3663 25 Q 3669 20 3670 9 L 3668 -18 L 3653 -108 C 3648 -138 3701 -159 3710 -130 L 3724 -85 Q 3733 -51 3738 -38 Q 3744 -25 3756 -8 L 3770 10 Q 3777 15 3776 20 Q 3776 25 3757 40 L 3733 56 L 3705 70 Q 3693 77 3686 77 L 3677 73 L 3605 56 L 3528 43 L 3480 40 Z" fill="lightgray"></path>
      </clipPath>
      <path clip-path="url(#make-me-a-hanzi-clip-26)" d="M 3396 29 L 3419 16 L 3660 48 L 3688 44 L 3715 12 L 3689 -87 L 3706 -120 " fill="none" id="make-me-a-hanzi-animation-26" stroke-dasharray="607 1214" stroke-linecap="round"></path>

      <clipPath id="make-me-a-hanzi-clip-27">
      <path d="M 3428 -176 L 3656 -158 Q 3686 -154 3698 -155 Q 3711 -157 3720 -154 Q 3735 -152 3715 -134 L 3710 -130 C 3687 -111 3679 -104 3653 -108 L 3553 -123 Q 3524 -127 3428 -137 C 3398 -140 3398 -178 3428 -176 Z" fill="lightgray"></path>
      </clipPath>
      <path clip-path="url(#make-me-a-hanzi-clip-27)" d="M 3435 -169 L 3445 -156 L 3463 -152 L 3651 -133 L 3717 -144 " fill="none" id="make-me-a-hanzi-animation-27" stroke-dasharray="419 838" stroke-linecap="round"></path>

</g>
</svg>
